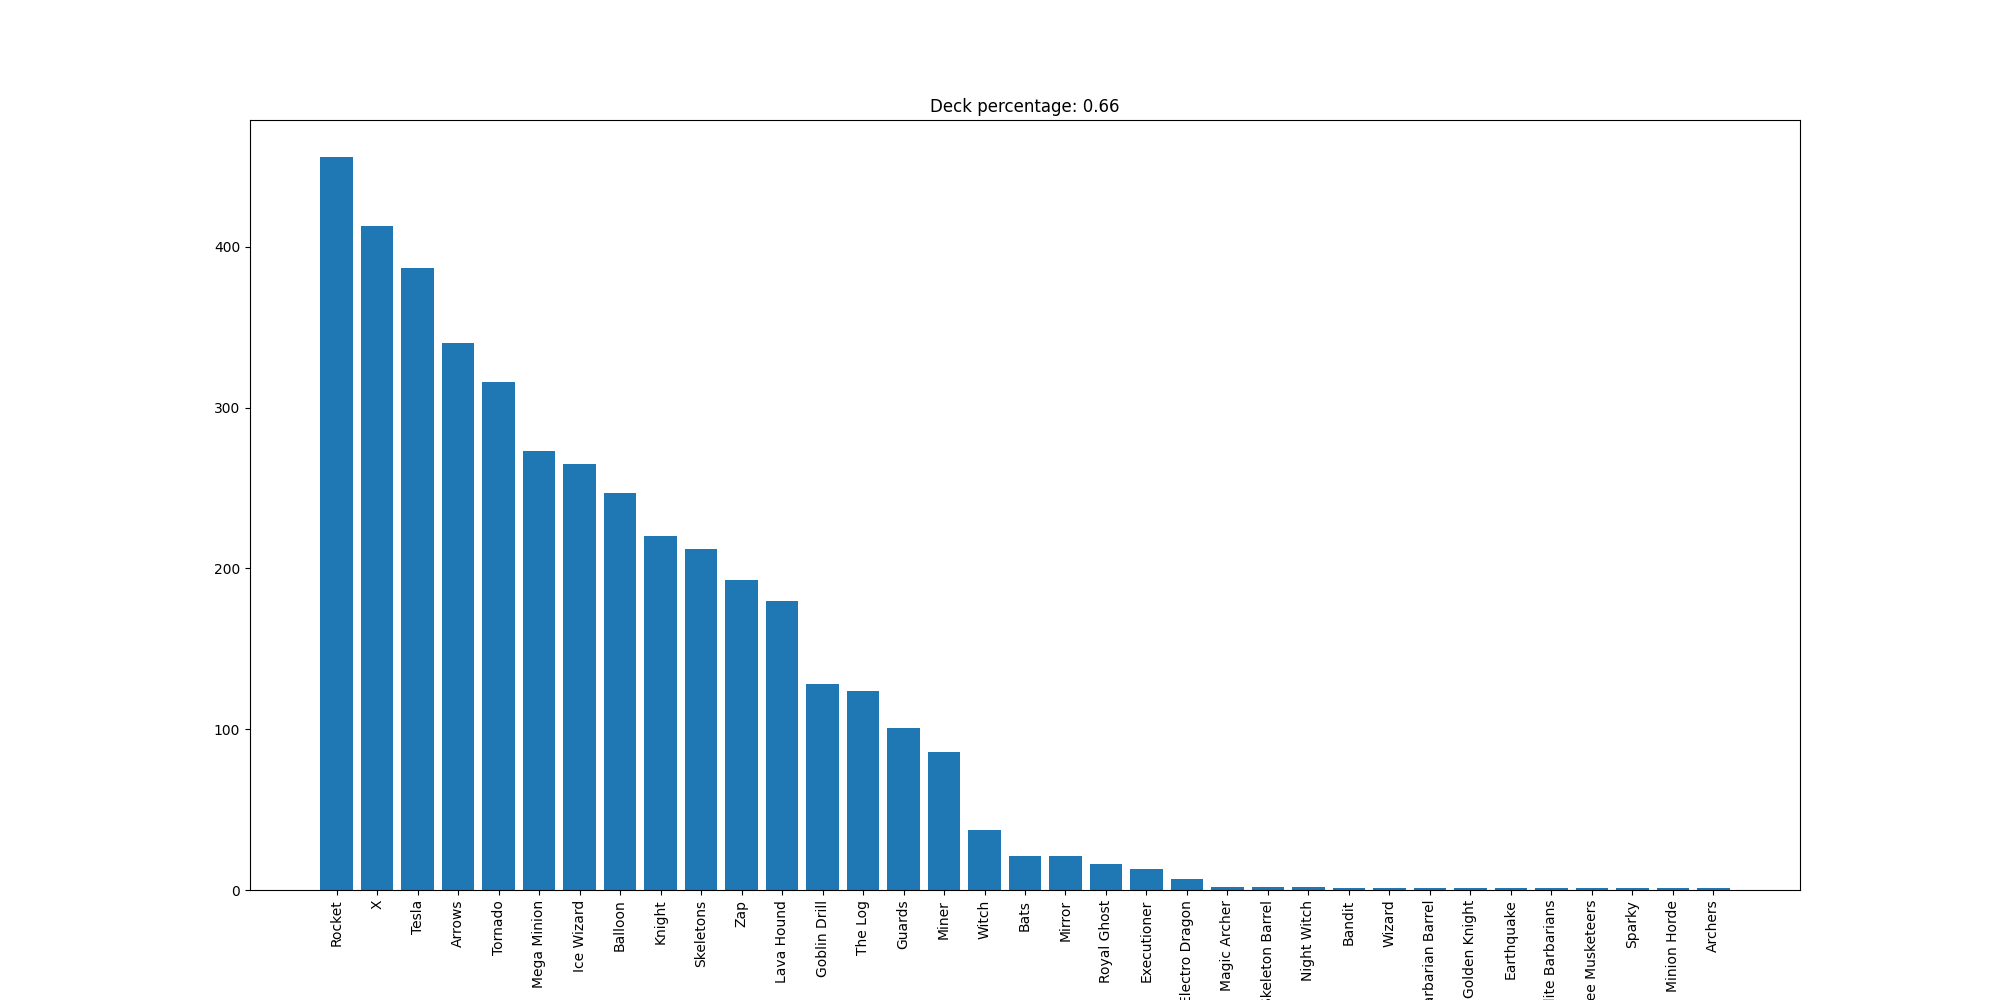

Values plotted in this chart, from the file beside it:
Rocket, 456
X, 413
Tesla, 387
Arrows, 340
Tornado, 316
Mega Minion, 273
Ice Wizard, 265
Balloon, 247
Knight, 220
Skeletons, 212
Zap, 193
Lava Hound, 180
Goblin Drill, 128
The Log, 124
Guards, 101
Miner, 86
Witch, 37
Bats, 21
Mirror, 21
Royal Ghost, 16
Executioner, 13
Electro Dragon, 7
Magic Archer, 2
Skeleton Barrel, 2
Night Witch, 2
Bandit, 1
Wizard, 1
Barbarian Barrel, 1
Golden Knight, 1
Earthquake, 1
Elite Barbarians, 1
Three Musketeers, 1
Sparky, 1
Minion Horde, 1
Archers, 1
